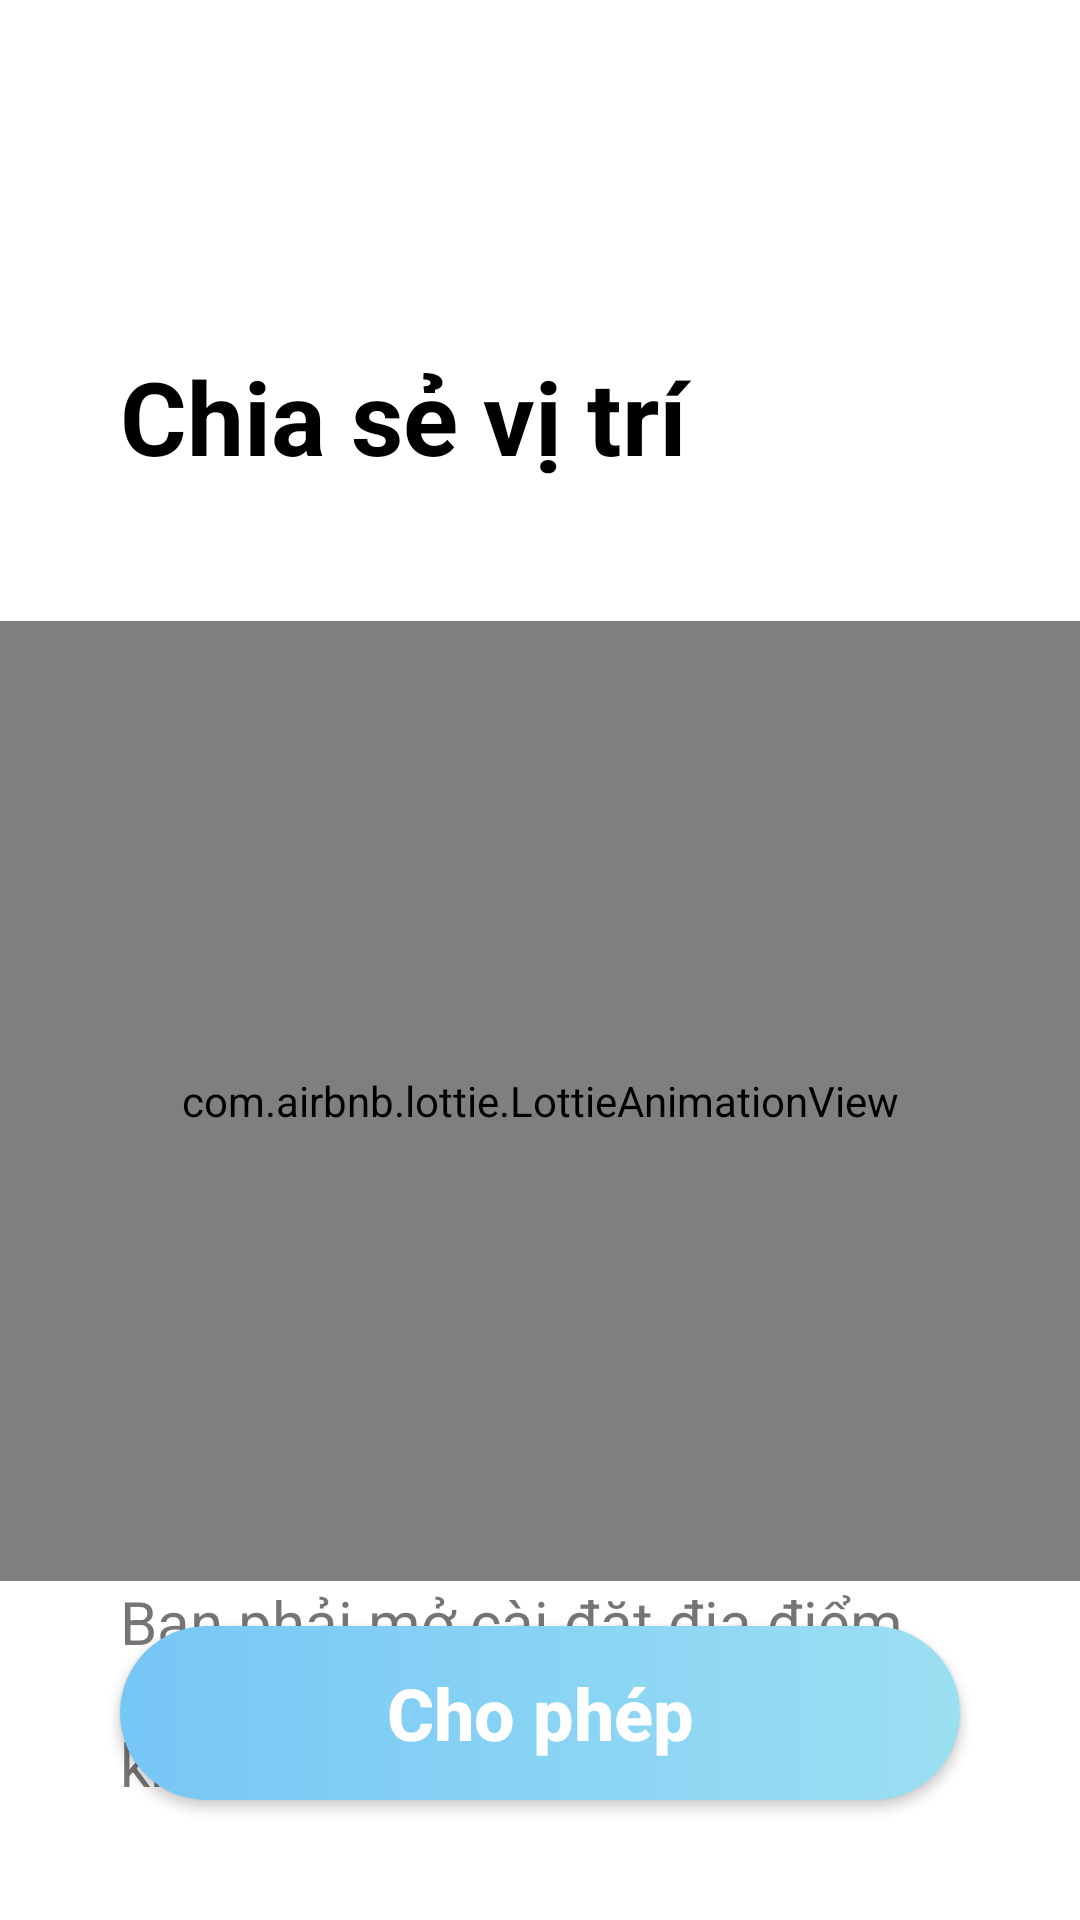

Layout XML and referenced resources for this Android screen:
<!-- AndroidManifest.xml: application theme Theme.UTEDating -->
<!-- res/layout/fragment_location.xml -->
<?xml version="1.0" encoding="utf-8"?>
<androidx.constraintlayout.widget.ConstraintLayout
    xmlns:android="http://schemas.android.com/apk/res/android"
    xmlns:tools="http://schemas.android.com/tools"
    android:layout_width="match_parent"
    android:layout_height="match_parent"
    xmlns:app="http://schemas.android.com/apk/res-auto"
    tools:context=".fragments.FacultyFragment"
    >

    <TextView
        android:id="@+id/i_am_a"
        android:layout_width="295dp"
        android:layout_height="51dp"
        android:layout_marginStart="40dp"
        android:layout_marginTop="116dp"
        android:lineSpacingExtra="10sp"
        android:text="Chia sẻ vị trí"
        android:textColor="@color/black"
        android:textSize="34sp"
        android:textStyle="bold"
        app:layout_constraintStart_toStartOf="parent"
        app:layout_constraintTop_toTopOf="parent" />

    <com.airbnb.lottie.LottieAnimationView
        android:id="@+id/lottieAnimationView"
        android:layout_width="match_parent"
        android:layout_height="320dp"
        android:layout_marginTop="40dp"
        app:layout_constraintEnd_toEndOf="parent"
        app:layout_constraintStart_toStartOf="parent"
        app:layout_constraintTop_toBottomOf="@+id/i_am_a"
        app:lottie_autoPlay="true"
        app:lottie_loop="true"
        app:lottie_rawRes="@raw/location"
        app:lottie_repeatMode="reverse" />

    <TextView
        android:layout_marginLeft="40dp"
        android:layout_marginRight="40dp"
        android:layout_width="match_parent"
        android:layout_height="wrap_content"
        android:textSize="20sp"
        android:text="Bạn phải mở cài đặt địa điểm để xem có những ai ở quanh khu vực của bạn. "
        app:layout_constraintTop_toBottomOf="@+id/lottieAnimationView" />
    <androidx.appcompat.widget.AppCompatButton
        android:id="@+id/buttonSubmitLocation"
        android:layout_width="match_parent"
        android:layout_height="58dp"
        android:layout_centerHorizontal="true"
        android:layout_marginLeft="40dp"
        android:layout_marginRight="40dp"
        android:layout_marginBottom="40dp"
        android:background="@drawable/button_shape50"
        android:elevation="8dp"
        android:strokeWidth="2"
        android:strokeColor="#E8E6EA"
        android:text="Cho phép"
        android:textAllCaps="false"
        android:textColor="@color/white"
        android:textSize="24sp"
        android:textStyle="bold"
        app:layout_constraintBottom_toBottomOf="parent"
        app:layout_constraintEnd_toEndOf="parent"
        app:layout_constraintStart_toStartOf="parent" />
</androidx.constraintlayout.widget.ConstraintLayout>
<!-- resources referenced by this layout -->
<resources>
  <color name="black">#FF000000</color>
  <color name="white">#FFFFFFFF</color>
  <!-- drawable button_shape50 (drawable) -->
  <?xml version="1.0" encoding="utf-8"?>
  <selector xmlns:android="http://schemas.android.com/apk/res/android">
      <item android:state_enabled="true">
          <shape
              android:shape="rectangle">
              <corners android:radius="50dp" />
              <gradient
                  android:startColor="#76C6F6"
                  android:endColor="#9BDFF2"
                  android:angle="360"/>
          </shape>
      </item>
      <item android:state_enabled="false">
          <shape android:shape="rectangle">
              <corners android:radius="50dp" />
              <solid android:color="#dcdcdc" />
          </shape>
      </item>
  </selector>
  <style name="Theme.UTEDating" parent="Theme.MaterialComponents.Light.NoActionBar">
          <item name="colorPrimary">@color/colorPrimary</item>
          <item name="colorPrimaryDark">@color/colorPrimaryDark</item>
          <item name="colorAccent">@color/colorAccent</item>
          <item name="elevation">0dp</item>
          <item name="colorControlNormal">@color/md_white_1000</item>
          
          <item name="windowActionModeOverlay">true</item>
  
      </style>
  <color name="colorPrimary">#79A7C3</color>
  <color name="colorPrimaryDark">#6581A8</color>
  <color name="colorAccent">#87D5FF</color>
  <color name="md_white_1000">#ffffff</color>
</resources>
